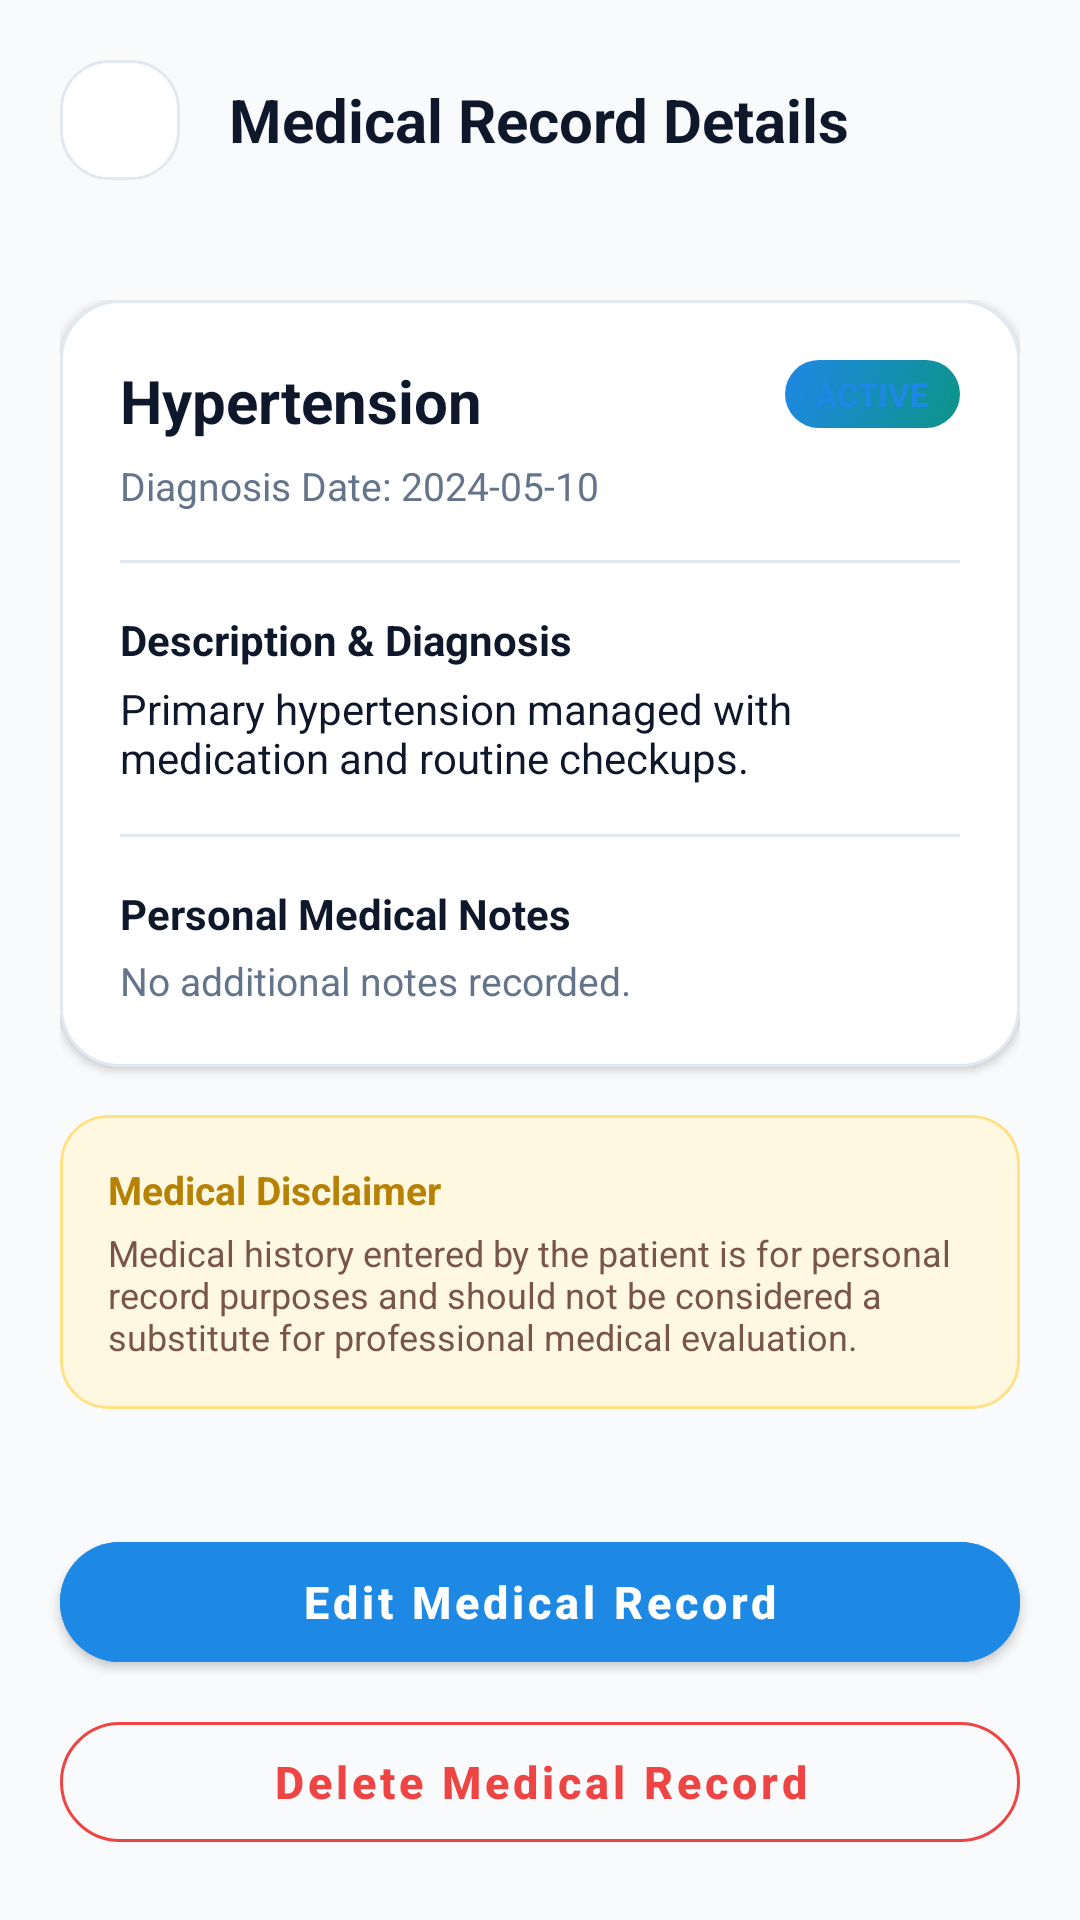

Android layout source for this screen:
<!-- AndroidManifest.xml: application theme Theme.MediCare -->
<!-- res/layout/activity_medical_record_details.xml -->
<?xml version="1.0" encoding="utf-8"?>
<androidx.constraintlayout.widget.ConstraintLayout xmlns:android="http://schemas.android.com/apk/res/android"
    xmlns:app="http://schemas.android.com/apk/res-auto"
    xmlns:tools="http://schemas.android.com/tools"
    android:id="@+id/rootRecordDetails"
    android:layout_width="match_parent"
    android:layout_height="match_parent"
    android:background="@color/screen_bg_light"
    tools:context="com.medicarelk.app.activities.MedicalRecordDetailsActivity">

    
    <RelativeLayout
        android:id="@+id/toolbarRecordDetails"
        android:layout_width="match_parent"
        android:layout_height="wrap_content"
        android:padding="20dp"
        app:layout_constraintTop_toTopOf="parent">

        <ImageButton
            android:id="@+id/btnBack"
            android:layout_width="40dp"
            android:layout_height="40dp"
            android:layout_alignParentStart="true"
            android:background="@drawable/bg_white_card"
            android:contentDescription="@string/desc_back_button"
            android:src="@drawable/ic_arrow_back"
            app:tint="@color/text_primary" />

        <TextView
            android:layout_width="wrap_content"
            android:layout_height="wrap_content"
            android:layout_centerInParent="true"
            android:text="Medical Record Details"
            android:textColor="@color/text_primary"
            android:textSize="20sp"
            android:textStyle="bold" />
    </RelativeLayout>

    <androidx.core.widget.NestedScrollView
        android:layout_width="match_parent"
        android:layout_height="0dp"
        app:layout_constraintBottom_toTopOf="@id/btnEditRecord"
        app:layout_constraintTop_toBottomOf="@id/toolbarRecordDetails">

        <LinearLayout
            android:layout_width="match_parent"
            android:layout_height="wrap_content"
            android:orientation="vertical"
            android:padding="20dp">

            
            <com.google.android.material.card.MaterialCardView
                android:layout_width="match_parent"
                android:layout_height="wrap_content"
                app:cardBackgroundColor="@color/white"
                app:cardCornerRadius="20dp"
                app:cardElevation="2dp"
                app:strokeColor="@color/input_stroke"
                app:strokeWidth="1dp">

                <LinearLayout
                    android:layout_width="match_parent"
                    android:layout_height="wrap_content"
                    android:orientation="vertical"
                    android:padding="20dp">

                    <RelativeLayout
                        android:layout_width="match_parent"
                        android:layout_height="wrap_content">

                        <TextView
                            android:id="@+id/tvConditionName"
                            android:layout_width="wrap_content"
                            android:layout_height="wrap_content"
                            android:layout_alignParentStart="true"
                            android:layout_toStartOf="@id/tvStatusBadge"
                            android:text="Hypertension"
                            android:textColor="@color/text_primary"
                            android:textSize="20sp"
                            android:textStyle="bold" />

                        <TextView
                            android:id="@+id/tvStatusBadge"
                            android:layout_width="wrap_content"
                            android:layout_height="wrap_content"
                            android:layout_alignParentEnd="true"
                            android:background="@drawable/bg_pill_button"
                            android:paddingHorizontal="10dp"
                            android:paddingVertical="4dp"
                            android:text="ACTIVE"
                            android:textColor="@color/brand_blue"
                            android:textSize="11sp"
                            android:textStyle="bold" />
                    </RelativeLayout>

                    <TextView
                        android:id="@+id/tvDiagnosisDate"
                        android:layout_width="wrap_content"
                        android:layout_height="wrap_content"
                        android:layout_marginTop="6dp"
                        android:text="Diagnosis Date: 2024-05-10"
                        android:textColor="@color/text_secondary"
                        android:textSize="13sp" />

                    <View
                        android:layout_width="match_parent"
                        android:layout_height="1dp"
                        android:layout_marginVertical="16dp"
                        android:background="@color/input_stroke" />

                    <TextView
                        android:layout_width="wrap_content"
                        android:layout_height="wrap_content"
                        android:text="Description &amp; Diagnosis"
                        android:textColor="@color/text_primary"
                        android:textSize="14sp"
                        android:textStyle="bold" />

                    <TextView
                        android:id="@+id/tvDescription"
                        android:layout_width="match_parent"
                        android:layout_height="wrap_content"
                        android:layout_marginTop="4dp"
                        android:text="Primary hypertension managed with medication and routine checkups."
                        android:textColor="@color/text_primary"
                        android:textSize="14sp" />

                    <View
                        android:layout_width="match_parent"
                        android:layout_height="1dp"
                        android:layout_marginVertical="16dp"
                        android:background="@color/input_stroke" />

                    <TextView
                        android:layout_width="wrap_content"
                        android:layout_height="wrap_content"
                        android:text="Personal Medical Notes"
                        android:textColor="@color/text_primary"
                        android:textSize="14sp"
                        android:textStyle="bold" />

                    <TextView
                        android:id="@+id/tvNotes"
                        android:layout_width="match_parent"
                        android:layout_height="wrap_content"
                        android:layout_marginTop="4dp"
                        android:text="No additional notes recorded."
                        android:textColor="@color/text_secondary"
                        android:textSize="13sp" />
                </LinearLayout>
            </com.google.android.material.card.MaterialCardView>

            
            <com.google.android.material.card.MaterialCardView
                android:layout_width="match_parent"
                android:layout_height="wrap_content"
                android:layout_marginTop="16dp"
                app:cardBackgroundColor="#FFF8E1"
                app:cardCornerRadius="16dp"
                app:cardElevation="0dp"
                app:strokeColor="#FFE082"
                app:strokeWidth="1dp">

                <LinearLayout
                    android:layout_width="match_parent"
                    android:layout_height="wrap_content"
                    android:orientation="vertical"
                    android:padding="16dp">

                    <TextView
                        android:layout_width="wrap_content"
                        android:layout_height="wrap_content"
                        android:text="Medical Disclaimer"
                        android:textColor="#B78103"
                        android:textSize="13sp"
                        android:textStyle="bold" />

                    <TextView
                        android:layout_width="match_parent"
                        android:layout_height="wrap_content"
                        android:layout_marginTop="4dp"
                        android:text="Medical history entered by the patient is for personal record purposes and should not be considered a substitute for professional medical evaluation."
                        android:textColor="#795548"
                        android:textSize="12sp" />
                </LinearLayout>
            </com.google.android.material.card.MaterialCardView>

            <ProgressBar
                android:id="@+id/progressBarRecordDetails"
                android:layout_width="wrap_content"
                android:layout_height="wrap_content"
                android:layout_gravity="center"
                android:layout_marginTop="16dp"
                android:indeterminateTint="@color/brand_blue"
                android:visibility="gone" />

        </LinearLayout>
    </androidx.core.widget.NestedScrollView>

    
    <com.google.android.material.button.MaterialButton
        android:id="@+id/btnEditRecord"
        android:layout_width="match_parent"
        android:layout_height="52dp"
        android:layout_marginHorizontal="20dp"
        android:layout_marginBottom="8dp"
        android:backgroundTint="@color/brand_blue"
        android:text="Edit Medical Record"
        android:textAllCaps="false"
        android:textColor="@color/white"
        android:textSize="15sp"
        android:textStyle="bold"
        app:cornerRadius="26dp"
        app:layout_constraintBottom_toTopOf="@id/btnDeleteRecord" />

    <com.google.android.material.button.MaterialButton
        android:id="@+id/btnDeleteRecord"
        style="@style/Widget.MaterialComponents.Button.OutlinedButton"
        android:layout_width="match_parent"
        android:layout_height="52dp"
        android:layout_marginHorizontal="20dp"
        android:layout_marginBottom="20dp"
        android:text="Delete Medical Record"
        android:textAllCaps="false"
        android:textColor="@color/error_red"
        android:textSize="15sp"
        android:textStyle="bold"
        app:cornerRadius="26dp"
        app:layout_constraintBottom_toBottomOf="parent"
        app:strokeColor="@color/error_red" />

</androidx.constraintlayout.widget.ConstraintLayout>
<!-- resources referenced by this layout -->
<resources>
  <color name="brand_blue">#1E88E5</color>
  <color name="error_red">#EF4444</color>
  <color name="input_stroke">#E2E8F0</color>
  <color name="screen_bg_light">#F8FAFC</color>
  <color name="text_primary">#0F172A</color>
  <color name="text_secondary">#64748B</color>
  <color name="white">#FFFFFF</color>
  <!-- drawable bg_pill_button (drawable) -->
  <?xml version="1.0" encoding="utf-8"?>
  <shape xmlns:android="http://schemas.android.com/apk/res/android"
      android:shape="rectangle">
      <gradient
          android:angle="135"
          android:startColor="#0D9488"
          android:endColor="#1E88E5"
          android:type="linear" />
      <corners android:radius="25dp" />
  </shape>
  <!-- drawable bg_white_card (drawable) -->
  <?xml version="1.0" encoding="utf-8"?>
  <shape xmlns:android="http://schemas.android.com/apk/res/android"
      android:shape="rectangle">
      <solid android:color="@color/white" />
      <stroke
          android:width="1dp"
          android:color="#E2E8F0" />
      <corners android:radius="16dp" />
  </shape>
  <string name="desc_back_button">Back</string>
  <style name="Theme.MediCare" parent="Base.Theme.MediCare" />
  <style name="Base.Theme.MediCare" parent="Theme.MaterialComponents.DayNight.NoActionBar">
          
          <item name="colorPrimary">@color/primary_teal</item>
          <item name="colorPrimaryVariant">@color/primary_teal_dark</item>
          <item name="colorOnPrimary">@color/white</item>
          <item name="colorSecondary">@color/accent_teal</item>
          <item name="colorOnSecondary">@color/white</item>
  
          
          <item name="android:statusBarColor">@android:color/transparent</item>
          <item name="android:windowLightStatusBar">false</item>
      </style>
  <color name="primary_teal">#0D9488</color>
  <color name="primary_teal_dark">#0F766E</color>
  <color name="accent_teal">#06B6D4</color>
</resources>
